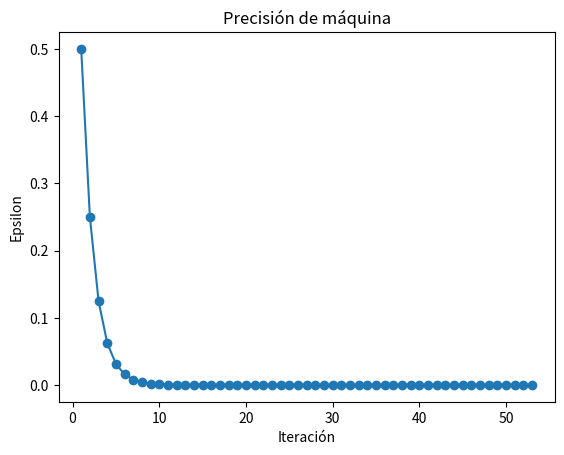

Recreate this plot in Python.
# -*- coding: utf-8 -*-
"""   Autor:
[redacted]
   [email redacted]
   Version 2.0 : 03/02/2025 00:30am
"""

import numpy as np #se importa la libreria a usar para todo el codigo
import matplotlib.pyplot as plt #Importar esta libreria para visualizar los graficos

epsilon = 1.0 #numero inical de epsilon
iteracion = 0 #contador
N_Iteraciones= []#guarda las iteraciones realizadas
Epsilon = []#guarda todos los epsilon calculados
#ciclo para encontrar la precision de la maquina
while 1.0 + epsilon != 1.0:
    epsilon /= 2 # Se divide epsilon por 2 en cada iteración
    iteracion = iteracion + 1 # Se incrementa el contador de iteraciones
    N_Iteraciones.append(iteracion) # Se guarda la iteración actual en la lista
    Epsilon.append(epsilon) # Se guarda el valor de epsilon actual en la lista
    print(f"Iteración: {iteracion}, Precisión de máquina: {epsilon}") # Se imprime la iteración y el valor de epsilon

# Crear la figura para el gráfico
plt.figure()
# Graficar la precisión de la máquina en función de las iteraciones
plt.plot(N_Iteraciones, Epsilon, label='Precisión de máquina', marker='o')
plt.xlabel('Iteración') # Nombre del eje x
plt.ylabel('Epsilon') # Nombre del eje y
plt.title('Precisión de máquina') # Título del gráfico
plt.show() # Mostrar el gráfico

# Se multiplica epsilon por 2 para obtener el último valor válido
epsilon *= 2
print(f"Precisión de máquina: {epsilon}")